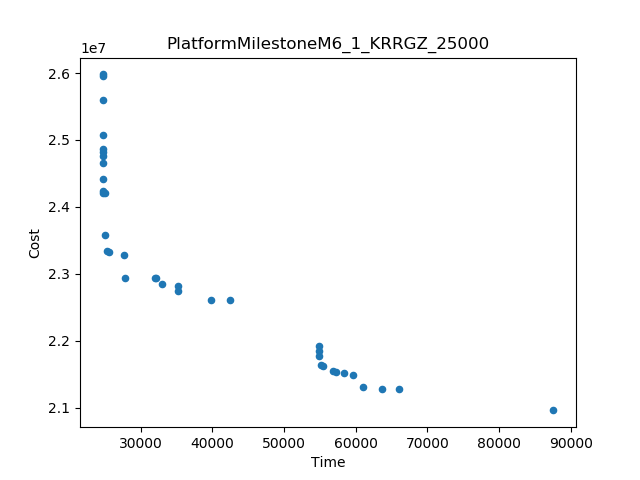

The data file committed next to this chart (first rows):
Time, Cost
87605, 2.0959425630361494E7
24685, 2.5979567948727343E7
66062, 2.12777039491461E7
42524, 2.260914347047189E7
54858, 2.1928396695185915E7
25051, 2.3582791483189095E7
24685, 2.5594634242570892E7
24686, 2.506945975101387E7
39784, 2.2609198150126316E7
27798, 2.29413164832641E7
25031, 2.42059549478094E7
35266, 2.273934802348474E7
27731, 2.32783206286995E7
61081, 2.131588466597089E7
63697, 2.1282446990267146E7
59618, 2.148903959850851E7
24701, 2.4409659934861634E7
24685, 2.595147745391692E7
33041, 2.2843155423697006E7
32038, 2.293958719408582E7
24694, 2.465339421458677E7
25335, 2.3335485330221407E7
35244, 2.2820630647139817E7
24686, 2.4868066040340528E7
25567, 2.3319693330057207E7
58322, 2.151945205049932E7
54933, 2.177551289789809E7
55460, 2.1619418548080068E7
56812, 2.15442858724105E7
24735, 2.423739734035843E7
55138, 2.1633947448027838E7
32206, 2.2938443789183035E7
24694, 2.4754873209347006E7
54883, 2.1850695892508924E7
57217, 2.153937233041588E7
24693, 2.4821455601320557E7
24759, 2.421283092107942E7
